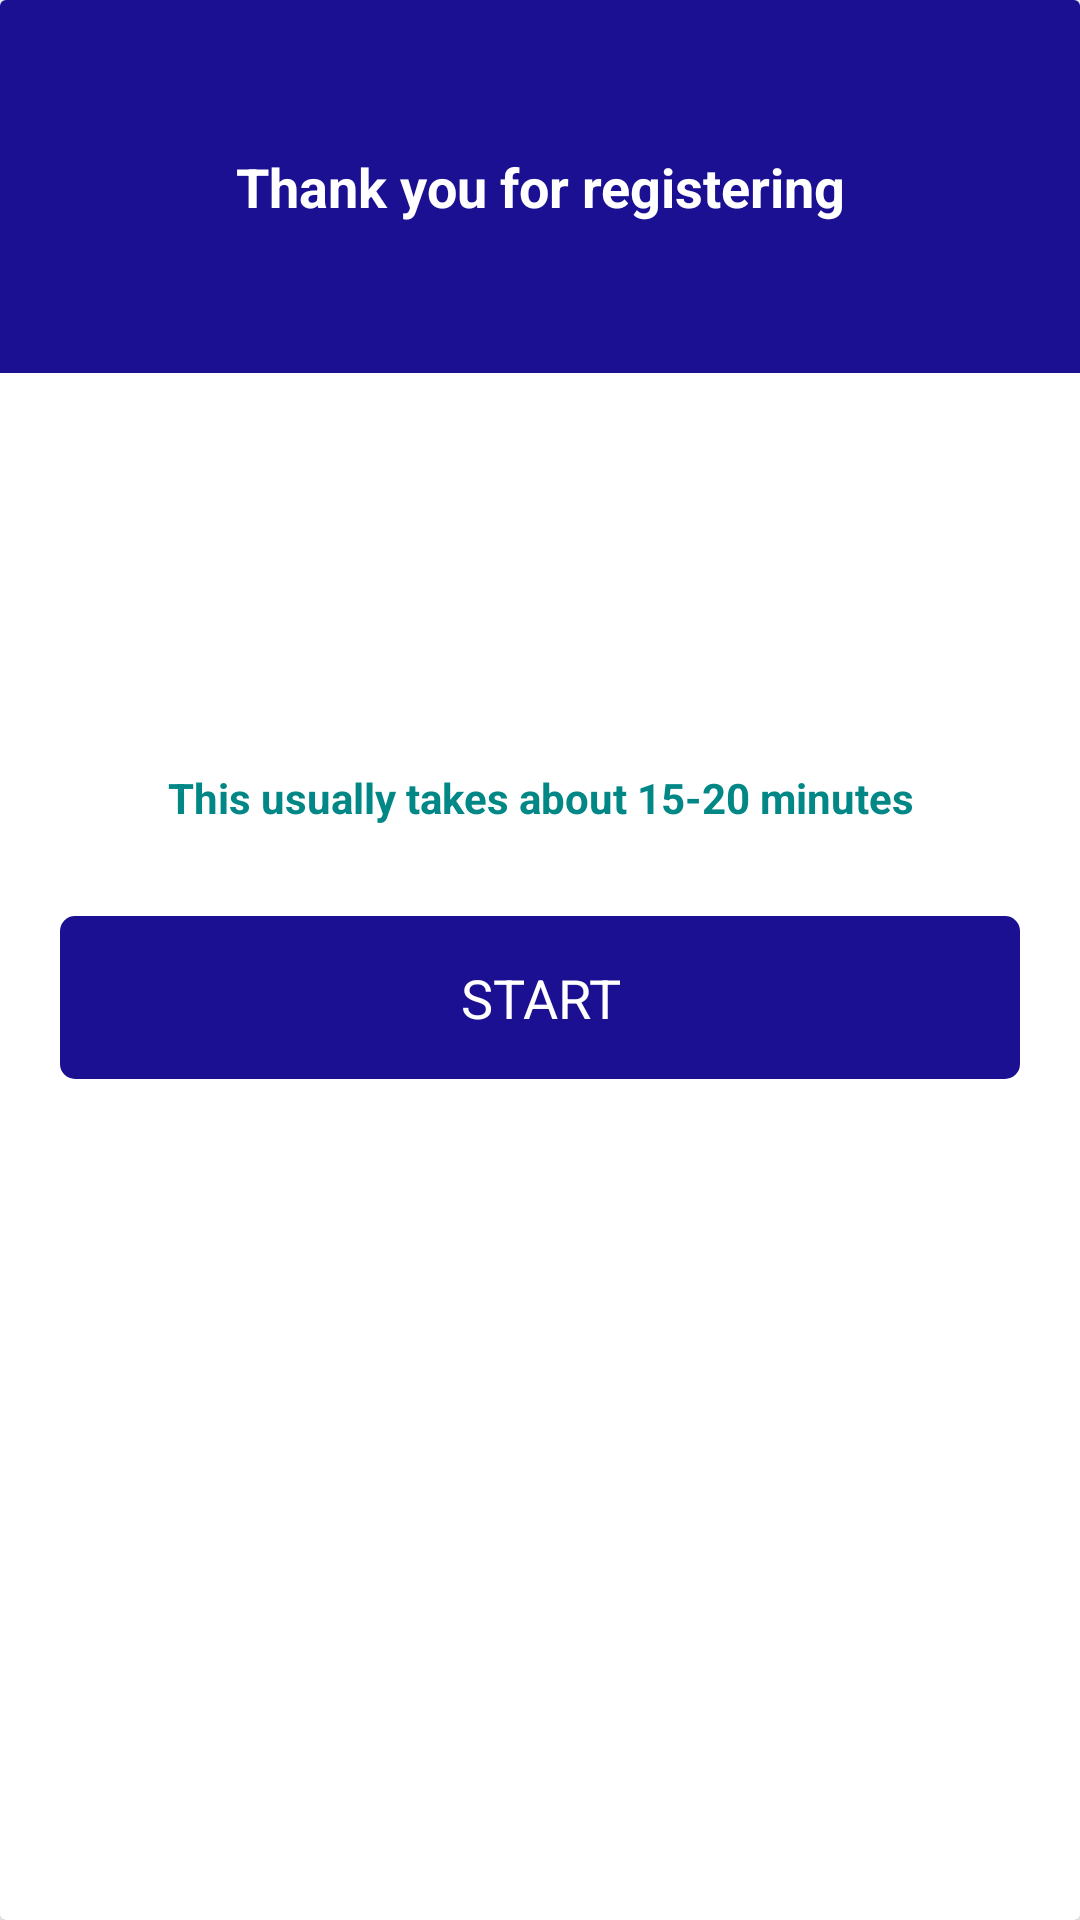

Produce the Android XML layout that renders to this screen, including the resource entries it uses.
<!-- AndroidManifest.xml: application theme AppTheme.NoActionBar -->
<!-- res/layout/reg_popup.xml -->
<?xml version="1.0" encoding="utf-8"?>
<androidx.constraintlayout.widget.ConstraintLayout xmlns:android="http://schemas.android.com/apk/res/android"
    android:layout_width="match_parent"
    android:layout_height="match_parent">

    <androidx.cardview.widget.CardView
        android:layout_width="match_parent"
        android:layout_height="match_parent"
        >

        <LinearLayout
            android:layout_width="match_parent"
            android:layout_height="wrap_content"
            android:orientation="vertical">

            <TextView
                android:layout_width="match_parent"
                android:layout_height="wrap_content"
                android:textColor="@color/white"
                android:textSize="18sp"
                android:padding="50dp"
                android:textStyle="bold"
                android:background="@color/baseColor"
                android:text="Thank you for registering"
                android:gravity="center"/>

            <ImageView
                android:layout_width="match_parent"
                android:layout_height="100dp"
                android:layout_marginTop="10dp"
                android:layout_marginBottom="12dp"
                android:src="@drawable/stopwatch"
                android:scaleType="centerInside"/>

            <TextView
                android:layout_width="match_parent"
                android:layout_height="wrap_content"
                android:textColor="@color/teal_700"
                android:textSize="14sp"
                android:textStyle="bold"
                android:padding="10dp"
                android:text="This usually takes about 15-20 minutes"
                android:gravity="center"/>

            <TextView
                android:id="@+id/tvStart"
                android:layout_width="match_parent"
                android:layout_height="wrap_content"
                android:text="START"
                android:gravity="center"
                android:textSize="18sp"
                android:layout_margin="20dp"
                android:background="@drawable/button_bg"
                android:textColor="@color/white"
                android:padding="15dp"
                />


        </LinearLayout>

    </androidx.cardview.widget.CardView>

</androidx.constraintlayout.widget.ConstraintLayout>
<!-- resources referenced by this layout -->
<resources>
  <color name="baseColor">#1b1092</color>
  <color name="teal_700">#FF018786</color>
  <color name="white">#FFFFFFFF</color>
  <!-- drawable button_bg (drawable) -->
  <?xml version="1.0" encoding="utf-8"?>
  <shape xmlns:android="http://schemas.android.com/apk/res/android"
      android:shape="rectangle">
  
      <solid android:color="@color/baseColor"/>
      <corners android:radius="5sp"/>
  
  </shape>
  <style name="AppTheme.NoActionBar">
          <item name="windowActionBar">false</item>
          <item name="windowNoTitle">true</item>
      </style>
</resources>
